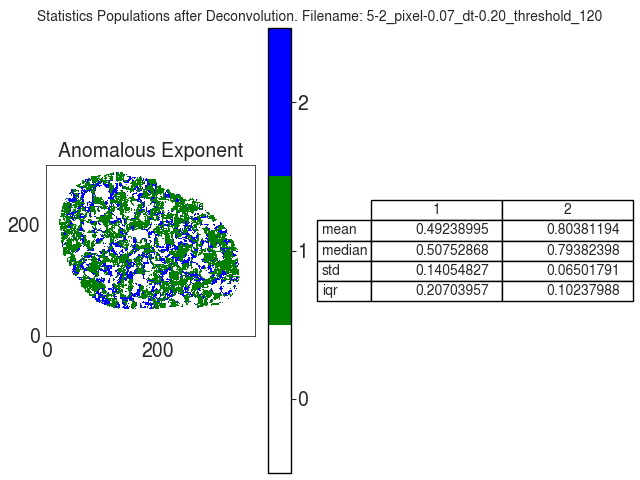

The table this chart was drawn from, first rows:
A
, 1, 2
mean, 0.4924, 0.8038
median, 0.5075, 0.7938
std, 0.1405, 0.06502
iqr, 0.207, 0.1024
